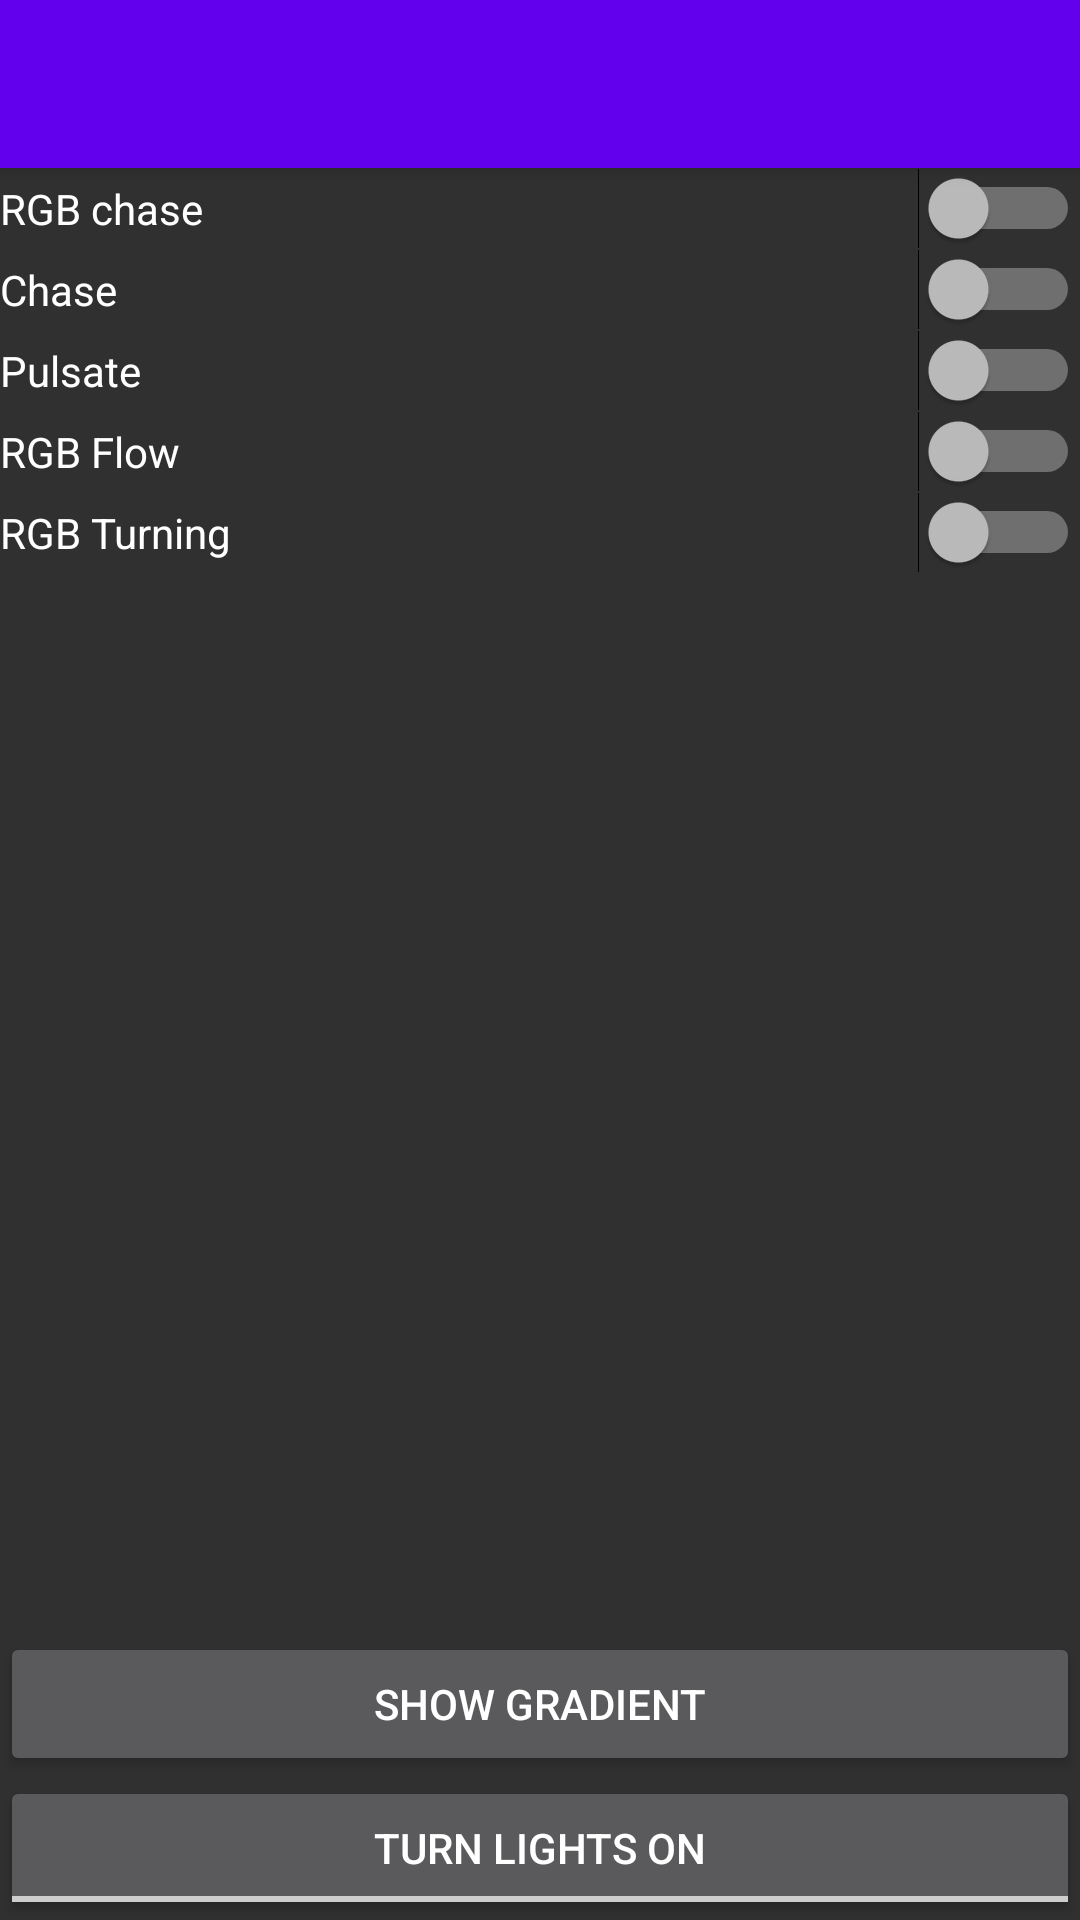

This screen was rendered from an Android layout file. Write that file and the resources it references.
<!-- AndroidManifest.xml: application theme AppTheme -->
<!-- res/layout/activity_main.xml -->
<?xml version="1.0" encoding="utf-8"?>
<RelativeLayout xmlns:android="http://schemas.android.com/apk/res/android"
    xmlns:tools="http://schemas.android.com/tools" android:layout_width="match_parent"
    android:layout_height="match_parent"
    tools:context=".MainActivity">

    <include
        android:id="@+id/toolbar"
        layout="@layout/toolbar"
        />


    <LinearLayout
        android:orientation="horizontal"
        android:layout_width="match_parent"
        android:layout_height="wrap_content"
        android:id="@+id/linearLayout">

    </LinearLayout>

    <Switch
        android:layout_width="match_parent"
        android:layout_height="wrap_content"
        android:text="RGB chase"
        android:id="@+id/switch_coloredChase"
        android:layout_alignParentStart="true"
        android:checked="false"
        android:layout_below="@+id/toolbar" />

    <Switch
        android:layout_width="match_parent"
        android:layout_height="wrap_content"
        android:text="Pulsate"
        android:id="@+id/switch_pulsate"
        android:layout_below="@+id/switch_chase"
        android:layout_alignParentStart="true" />

    <ToggleButton
        android:layout_width="wrap_content"
        android:layout_height="wrap_content"
        android:layout_weight="1"
        android:text="Lights"
        android:id="@+id/toggle_off"
        android:layout_alignParentBottom="true"
        android:layout_alignParentStart="true"
        android:layout_alignParentEnd="true"
        android:textOff="turn Lights On"
        android:textOn="Turn Lights Off" />

    <Switch
        android:layout_width="wrap_content"
        android:layout_height="wrap_content"
        android:text="Chase"
        android:id="@+id/switch_chase"
        android:layout_below="@+id/switch_coloredChase"
        android:layout_alignParentStart="true"
        android:layout_alignParentEnd="true"
        android:clickable="true" />

    <Button
        style="?android:attr/buttonStyleSmall"
        android:layout_width="wrap_content"
        android:layout_height="wrap_content"
        android:text="Show Gradient"
        android:id="@+id/button_gradient"
        android:clickable="true"
        android:onClick="gradient"
        android:layout_above="@+id/toggle_off"
        android:layout_alignParentStart="true"
        android:layout_alignParentEnd="true" />

    <Switch
        android:layout_width="wrap_content"
        android:layout_height="wrap_content"
        android:text="RGB Flow"
        android:id="@+id/switch_rgbFlow"
        android:layout_below="@+id/switch_pulsate"
        android:layout_alignParentStart="true"
        android:layout_alignParentEnd="true" />

    <Switch
        android:layout_width="wrap_content"
        android:layout_height="wrap_content"
        android:text="RGB Turning"
        android:id="@+id/switch_rgbTopTurning"
        android:layout_below="@+id/switch_rgbFlow"
        android:layout_alignParentStart="true"
        android:layout_alignParentEnd="true" />


</RelativeLayout>
<!-- res/layout/toolbar.xml (included above) -->
<?xml version="1.0" encoding="utf-8"?>
    <android.support.v7.widget.Toolbar xmlns:android="http://schemas.android.com/apk/res/android"
        android:layout_width="match_parent"
        android:layout_height="wrap_content"
        android:background="@color/colorPrimary"
        android:elevation="4dp">

    </android.support.v7.widget.Toolbar>
<!-- resources referenced by this layout -->
<resources>
  <style name="AppTheme" parent="Theme.AppCompat.NoActionBar">
          
          <item name="colorPrimary">@color/colorPrimary</item>
          <item name="colorPrimaryDark">@color/colorPrimaryDark</item>
          <item name="colorAccent">@color/colorAccent</item>
      </style>
  <!-- not gathered from this repository: default colours our renderer supplied (Android Studio template values) -->
  <color name="colorPrimary">#FF6200EE</color>
  <color name="colorPrimaryDark">#FF3700B3</color>
  <color name="colorAccent">#FF03DAC5</color>
</resources>
